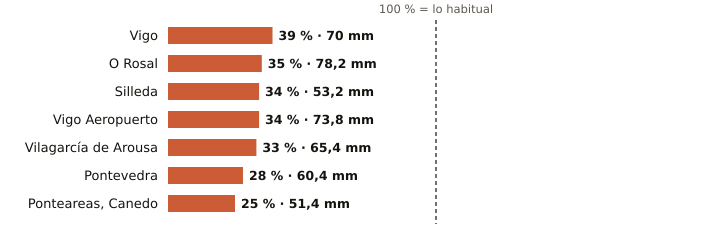

Data behind this chart, as committed beside it:
estacion, provincia, indicativo, mm_otono, referencia_mm, pct, periodo_referencia, hasta, hora
Vigo, Pontevedra, 1496X, 70.0, 178.4, 39, 2004-2025, 2026-10-20, 
O Rosal, Pontevedra, 1730E, 78.2, 226.1, 35, 1991-2020, 2026-10-20, 
Silleda, Pontevedra, 1466A, 53.2, 157.9, 34, 1991-2025, 2026-10-21, 2
Vigo Aeropuerto, Pontevedra, 1495, 73.8, 219.6, 34, 1991-2020, 2026-10-21, 3
Vilagarcía de Arousa, Pontevedra, 1477V, 65.4, 199.6, 33, 2009-2025, 2026-10-20, 
Pontevedra, Pontevedra, 1484C, 60.4, 213.0, 28, 1991-2020, 2026-10-21, 3
Ponteareas, Canedo, Pontevedra, 1723X, 51.4, 202.3, 25, 2004-2025, 2026-10-20, 
